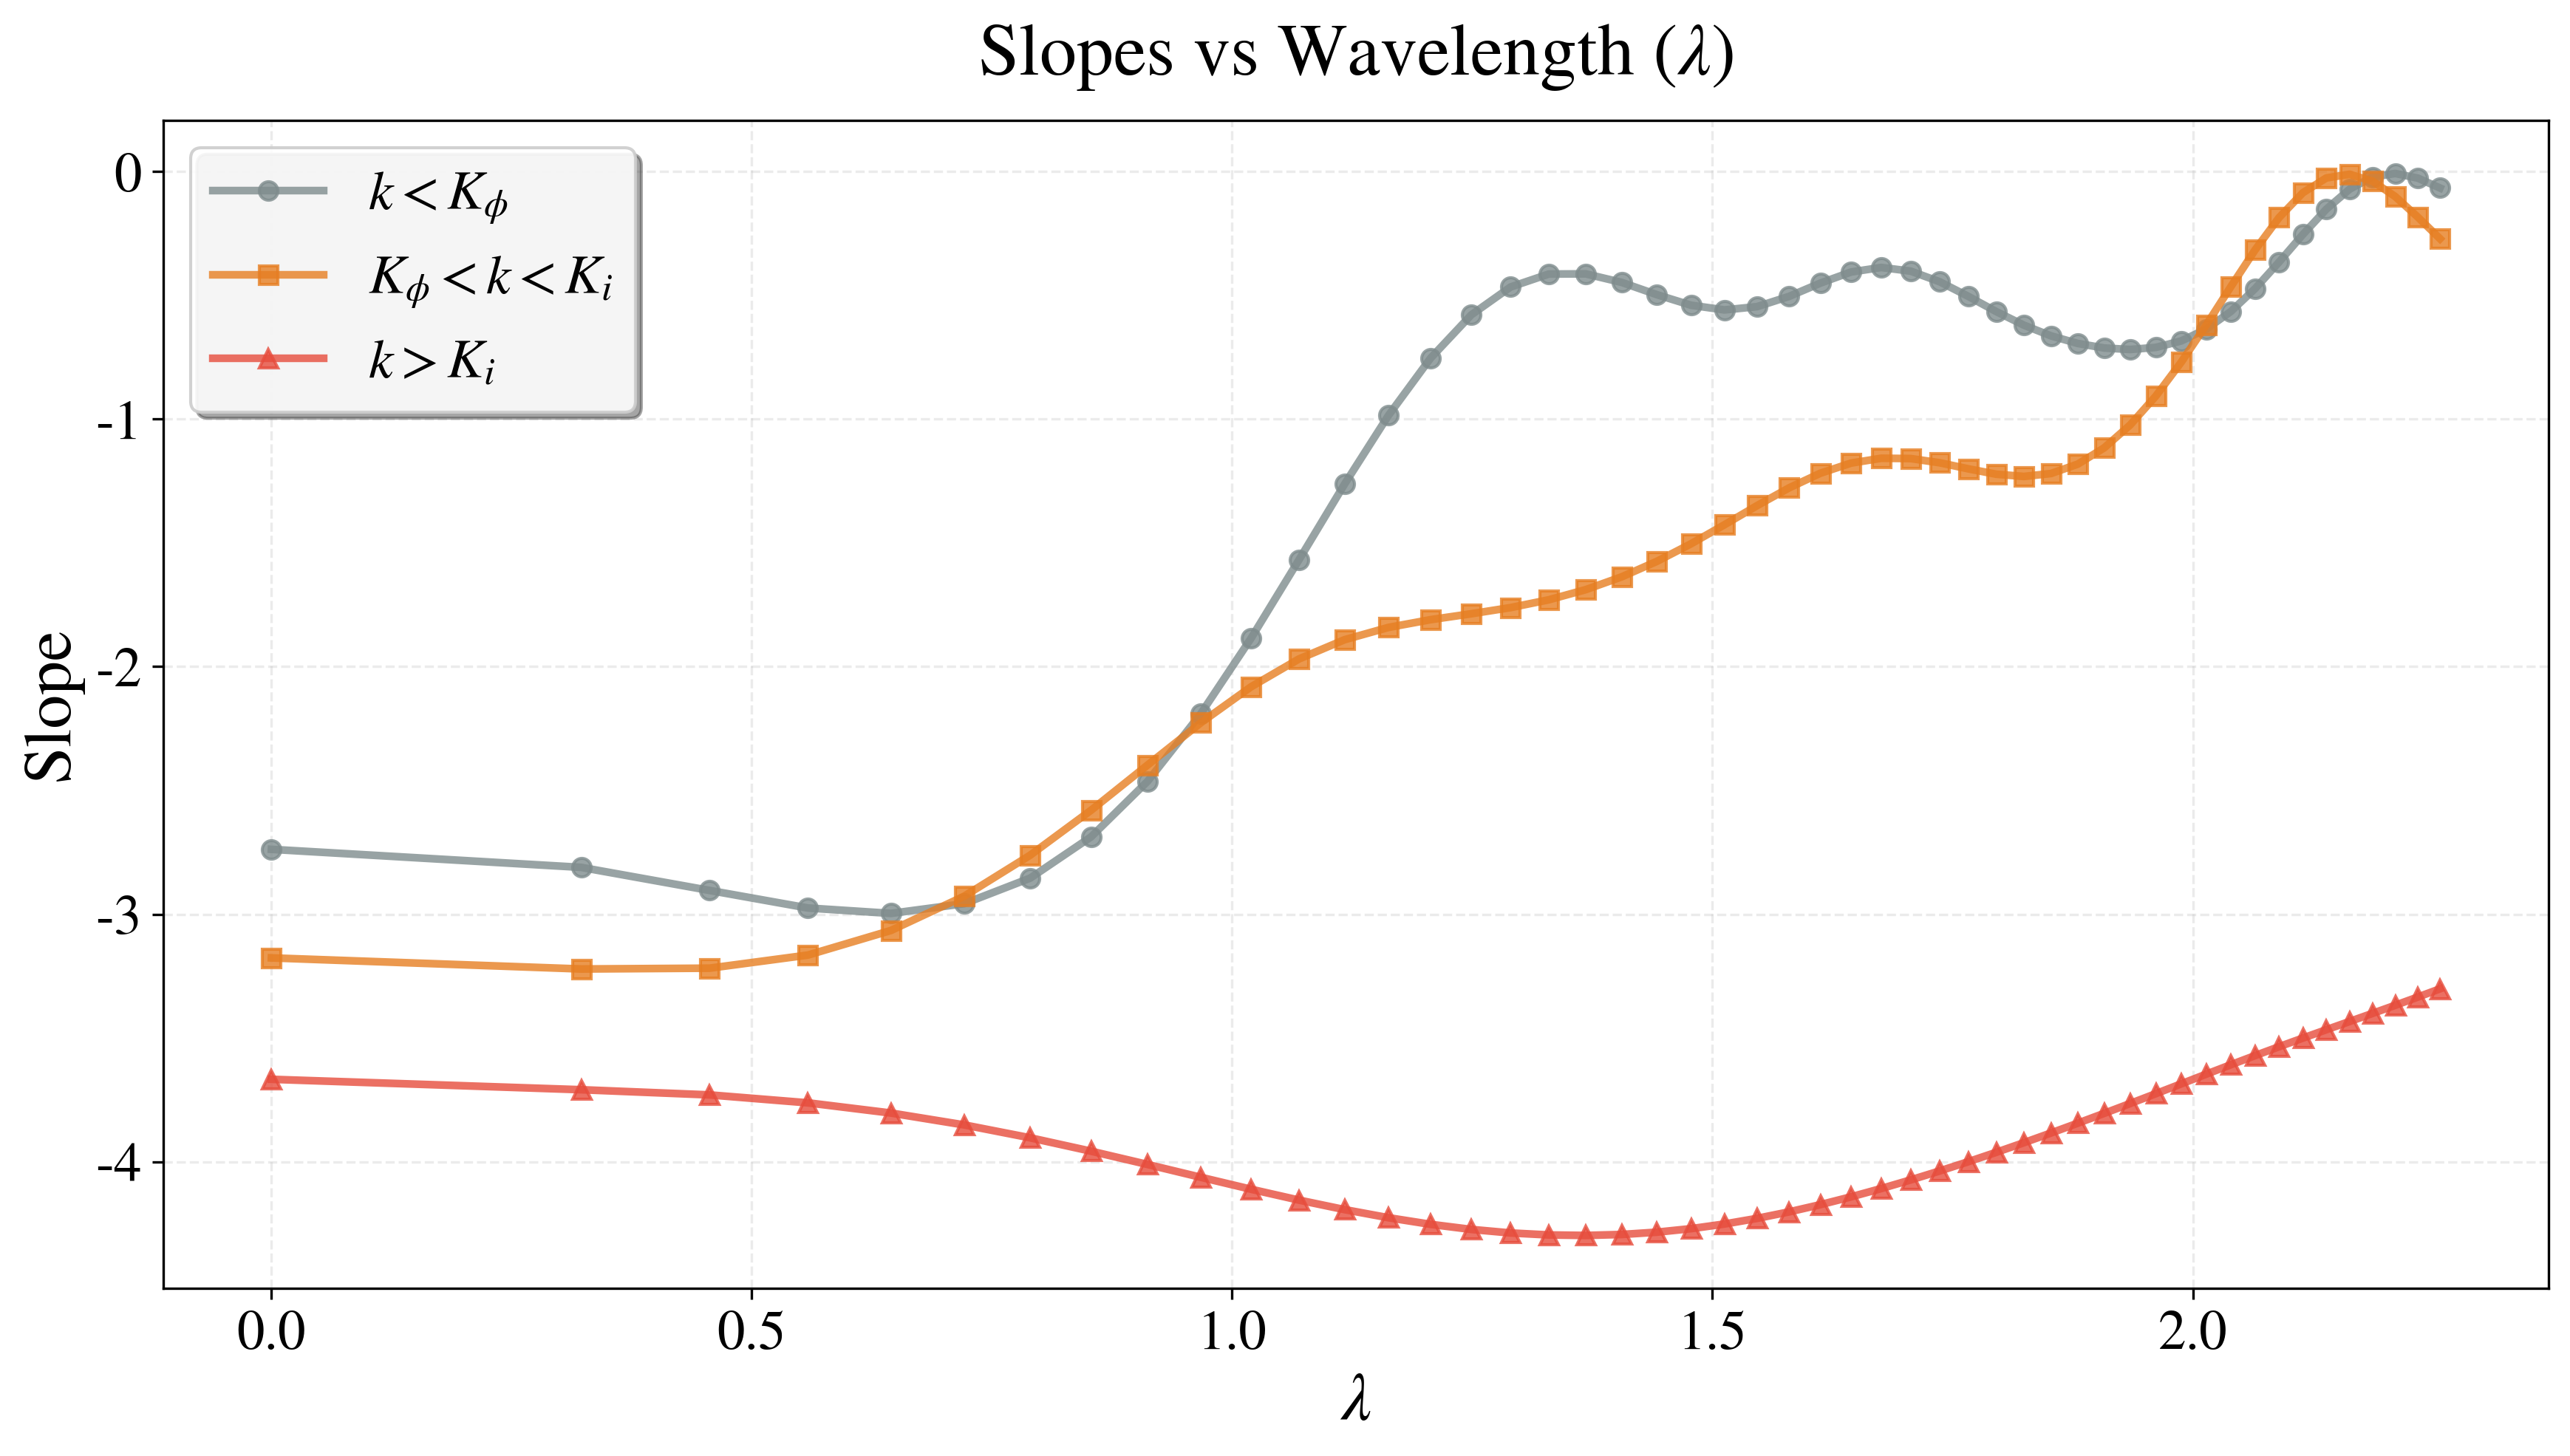

Values plotted in this chart, from the file beside it:
lambda, slope_k_lt_K_phi, slope_K_phi_lt_k_lt_K_i, slope_k_gt_K_i
0.0, -2.738, -3.176, -3.667
0.3225, -2.811, -3.221, -3.709
0.4561, -2.904, -3.218, -3.73
0.5586, -2.975, -3.165, -3.762
0.645, -2.997, -3.065, -3.803
0.7211, -2.957, -2.927, -3.851
0.7899, -2.854, -2.761, -3.903
0.8532, -2.687, -2.58, -3.957
0.9121, -2.463, -2.397, -4.011
0.9674, -2.19, -2.227, -4.062
1.02, -1.885, -2.081, -4.111
1.07, -1.569, -1.969, -4.155
1.117, -1.263, -1.891, -4.193
1.163, -0.9856, -1.842, -4.226
1.207, -0.754, -1.81, -4.252
1.249, -0.5792, -1.786, -4.273
1.29, -0.4665, -1.761, -4.287
1.33, -0.4143, -1.73, -4.295
1.368, -0.4136, -1.689, -4.297
1.406, -0.4482, -1.637, -4.293
1.442, -0.4976, -1.575, -4.284
1.478, -0.5403, -1.504, -4.27
1.513, -0.5592, -1.427, -4.251
1.547, -0.5459, -1.349, -4.228
1.58, -0.5046, -1.278, -4.202
1.612, -0.4509, -1.219, -4.173
1.644, -0.4061, -1.178, -4.141
1.676, -0.3877, -1.158, -4.108
1.706, -0.4026, -1.16, -4.073
1.737, -0.4455, -1.177, -4.037
1.766, -0.5044, -1.201, -4
1.795, -0.566, -1.223, -3.961
1.824, -0.6208, -1.232, -3.923
1.853, -0.6641, -1.22, -3.883
1.88, -0.6947, -1.182, -3.844
1.908, -0.713, -1.116, -3.804
1.935, -0.719, -1.024, -3.764
1.962, -0.7106, -0.907, -3.725
1.988, -0.6846, -0.7707, -3.685
2.014, -0.6369, -0.6208, -3.646
2.04, -0.5658, -0.4659, -3.608
2.065, -0.4731, -0.3167, -3.571
2.09, -0.3656, -0.1859, -3.535
2.115, -0.2542, -0.08579, -3.5
2.139, -0.152, -0.02609, -3.466
2.163, -0.0715, -0.01136, -3.433
2.187, -0.02211, -0.03942, -3.4
2.211, -0.008154, -0.1015, -3.368
2.234, -0.02674, -0.1841, -3.335
2.257, -0.06678, -0.2718, -3.301
